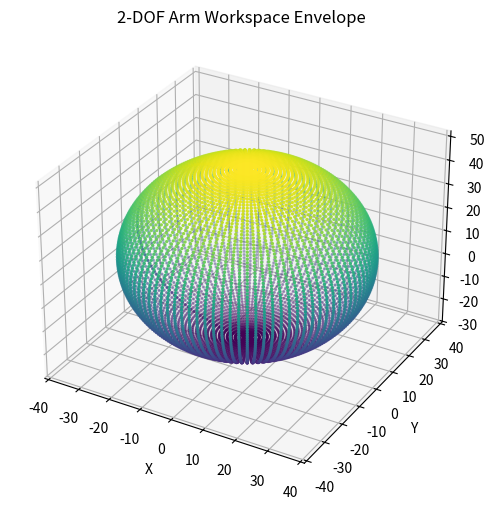

The script that saved this image:
import numpy as np
import matplotlib.pyplot as plt

# Arm parameters
L1 = 11.0   # vertical offset
L2 = 36.0  # pitched link length

# Joint ranges
theta1_range = np.linspace(-np.pi, np.pi, 100)  # base rotation
theta2_range = np.linspace(-np.pi/2, np.pi/2, 100)  # pitch range

# Meshgrid for all joint angles
T1, T2 = np.meshgrid(theta1_range, theta2_range)

# Compute workspace points
R = L2 * np.cos(T2)
X = R * np.cos(T1)
Y = R * np.sin(T1)
Z = L1 + L2 * np.sin(T2)

# Plot in 3D
fig = plt.figure(figsize=(8, 6))
ax = fig.add_subplot(111, projection="3d")
ax.scatter(X, Y, Z, c=Z, cmap="viridis", s=2)

# Labels
ax.set_xlabel("X")
ax.set_ylabel("Y")
ax.set_zlabel("Z")
ax.set_title("2-DOF Arm Workspace Envelope")

plt.show()
